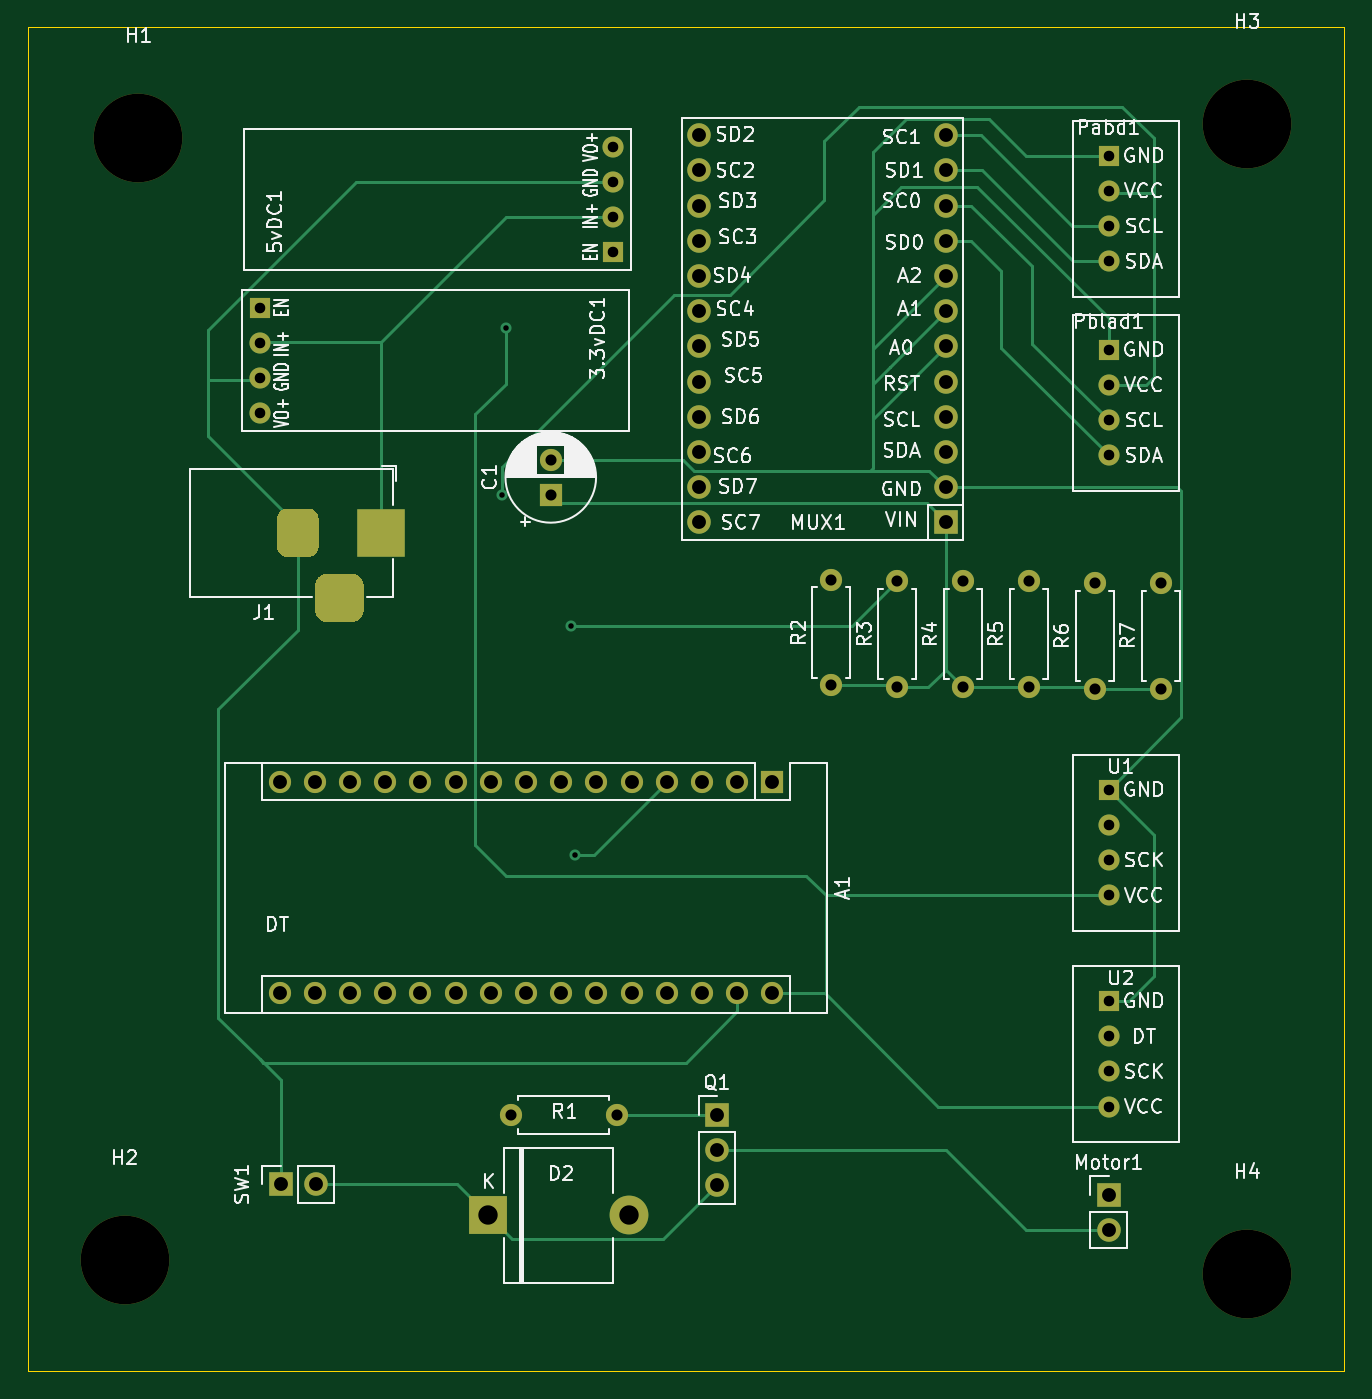
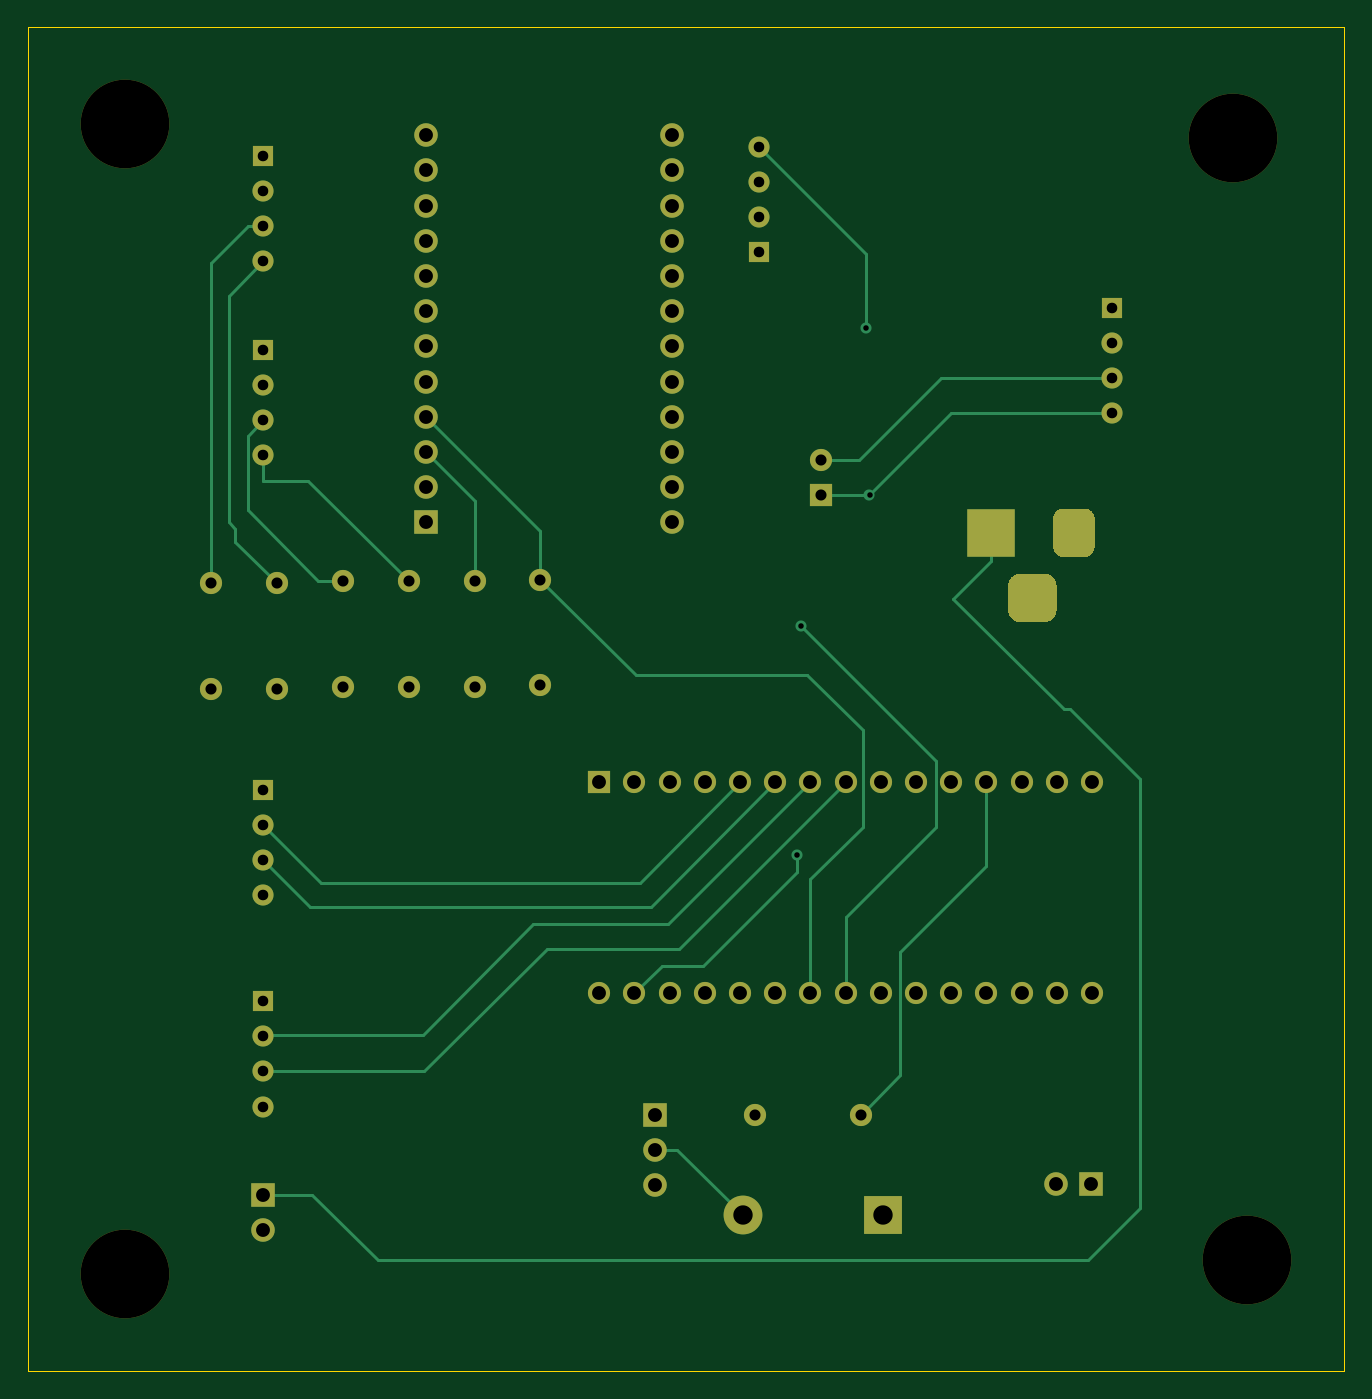
Circuit board: 11 layer files. Board 95.0 x 97.0 mm.
- bottom_copper: main_circuit-B_Cu.gbr (13065 bytes)
- bottom_mask: main_circuit-B_Mask.gbr (4786 bytes)
- paste: main_circuit-B_Paste.gbr (465 bytes)
- bottom_silk: main_circuit-B_SilkS.gbr (466 bytes)
- outline: main_circuit-Edge_Cuts.gbr (695 bytes)
- top_copper: main_circuit-F_Cu.gbr (15623 bytes)
- top_mask: main_circuit-F_Mask.gbr (4786 bytes)
- paste: main_circuit-F_Paste.gbr (465 bytes)
- top_silk: main_circuit-F_SilkS.gbr (74748 bytes)
- drill: main_circuit-NPTH.drl (345 bytes)
- drill: main_circuit-PTH.drl (2180 bytes)

=== bottom_copper: main_circuit-B_Cu.gbr (13065 bytes, source omitted) ===
=== bottom_mask: main_circuit-B_Mask.gbr ===
%TF.GenerationSoftware,KiCad,Pcbnew,(5.1.12)-1*%
%TF.CreationDate,2022-05-12T22:17:49+01:00*%
%TF.ProjectId,main_circuit,6d61696e-5f63-4697-9263-7569742e6b69,rev?*%
%TF.SameCoordinates,Original*%
%TF.FileFunction,Soldermask,Bot*%
%TF.FilePolarity,Negative*%
%FSLAX46Y46*%
G04 Gerber Fmt 4.6, Leading zero omitted, Abs format (unit mm)*
G04 Created by KiCad (PCBNEW (5.1.12)-1) date 2022-05-12 22:17:49*
%MOMM*%
%LPD*%
G01*
G04 APERTURE LIST*
%ADD10C,6.400000*%
%ADD11R,1.524000X1.524000*%
%ADD12C,1.524000*%
%ADD13R,1.600000X1.600000*%
%ADD14O,1.600000X1.600000*%
%ADD15C,1.600000*%
%ADD16R,2.800000X2.800000*%
%ADD17O,2.800000X2.800000*%
%ADD18R,3.500000X3.500000*%
%ADD19O,1.700000X1.700000*%
%ADD20R,1.700000X1.700000*%
G04 APERTURE END LIST*
D10*
%TO.C,H4*%
X181000000Y-123000000D03*
%TD*%
%TO.C,H3*%
X181000000Y-40000000D03*
%TD*%
%TO.C,H2*%
X100000000Y-122000000D03*
%TD*%
%TO.C,H1*%
X101000000Y-41000000D03*
%TD*%
D11*
%TO.C,3.3vDC1*%
X109750000Y-53250000D03*
D12*
X109750000Y-55790000D03*
X109750000Y-58330000D03*
X109750000Y-60870000D03*
%TD*%
%TO.C,5vDC1*%
X135250000Y-41630000D03*
X135250000Y-44170000D03*
X135250000Y-46710000D03*
D11*
X135250000Y-49250000D03*
%TD*%
D13*
%TO.C,A1*%
X146750000Y-87500000D03*
D14*
X113730000Y-102740000D03*
X144210000Y-87500000D03*
X116270000Y-102740000D03*
X141670000Y-87500000D03*
X118810000Y-102740000D03*
X139130000Y-87500000D03*
X121350000Y-102740000D03*
X136590000Y-87500000D03*
X123890000Y-102740000D03*
X134050000Y-87500000D03*
X126430000Y-102740000D03*
X131510000Y-87500000D03*
X128970000Y-102740000D03*
X128970000Y-87500000D03*
X131510000Y-102740000D03*
X126430000Y-87500000D03*
X134050000Y-102740000D03*
X123890000Y-87500000D03*
X136590000Y-102740000D03*
X121350000Y-87500000D03*
X139130000Y-102740000D03*
X118810000Y-87500000D03*
X141670000Y-102740000D03*
X116270000Y-87500000D03*
X144210000Y-102740000D03*
X113730000Y-87500000D03*
X146750000Y-102740000D03*
X111190000Y-87500000D03*
X111190000Y-102740000D03*
%TD*%
D13*
%TO.C,C1*%
X130750000Y-66750000D03*
D15*
X130750000Y-64250000D03*
%TD*%
D16*
%TO.C,D2*%
X126250000Y-118750000D03*
D17*
X136410000Y-118750000D03*
%TD*%
D18*
%TO.C,J1*%
X118500000Y-69500000D03*
G36*
G01*
X111000000Y-70500000D02*
X111000000Y-68500000D01*
G75*
G02*
X111750000Y-67750000I750000J0D01*
G01*
X113250000Y-67750000D01*
G75*
G02*
X114000000Y-68500000I0J-750000D01*
G01*
X114000000Y-70500000D01*
G75*
G02*
X113250000Y-71250000I-750000J0D01*
G01*
X111750000Y-71250000D01*
G75*
G02*
X111000000Y-70500000I0J750000D01*
G01*
G37*
G36*
G01*
X113750000Y-75075000D02*
X113750000Y-73325000D01*
G75*
G02*
X114625000Y-72450000I875000J0D01*
G01*
X116375000Y-72450000D01*
G75*
G02*
X117250000Y-73325000I0J-875000D01*
G01*
X117250000Y-75075000D01*
G75*
G02*
X116375000Y-75950000I-875000J0D01*
G01*
X114625000Y-75950000D01*
G75*
G02*
X113750000Y-75075000I0J875000D01*
G01*
G37*
%TD*%
D19*
%TO.C,MUX1*%
X141470000Y-40810000D03*
X141470000Y-43350000D03*
X141470000Y-45890000D03*
X141470000Y-48430000D03*
X141470000Y-50970000D03*
X141470000Y-53510000D03*
X141470000Y-56050000D03*
X141470000Y-58590000D03*
X141470000Y-61130000D03*
X141470000Y-63670000D03*
X141470000Y-66210000D03*
X141470000Y-68750000D03*
X159250000Y-40810000D03*
X159250000Y-43350000D03*
X159250000Y-45890000D03*
X159250000Y-48430000D03*
X159250000Y-50970000D03*
X159250000Y-53510000D03*
X159250000Y-56050000D03*
X159250000Y-58590000D03*
X159250000Y-61130000D03*
X159250000Y-63670000D03*
X159250000Y-66210000D03*
D20*
X159250000Y-68750000D03*
%TD*%
D12*
%TO.C,Pabd1*%
X171000000Y-49910000D03*
X171000000Y-47370000D03*
X171000000Y-44830000D03*
D11*
X171000000Y-42290000D03*
%TD*%
%TO.C,Pblad1*%
X171000000Y-56290000D03*
D12*
X171000000Y-58830000D03*
X171000000Y-61370000D03*
X171000000Y-63910000D03*
%TD*%
D20*
%TO.C,Q1*%
X142750000Y-111500000D03*
D19*
X142750000Y-114040000D03*
X142750000Y-116580000D03*
%TD*%
D15*
%TO.C,R1*%
X135500000Y-111500000D03*
D14*
X127880000Y-111500000D03*
%TD*%
D15*
%TO.C,R2*%
X151000000Y-80500000D03*
D14*
X151000000Y-72880000D03*
%TD*%
D15*
%TO.C,R3*%
X155750000Y-80620000D03*
D14*
X155750000Y-73000000D03*
%TD*%
%TO.C,R4*%
X160500000Y-73000000D03*
D15*
X160500000Y-80620000D03*
%TD*%
%TO.C,R5*%
X165250000Y-80620000D03*
D14*
X165250000Y-73000000D03*
%TD*%
%TO.C,R6*%
X170000000Y-73130000D03*
D15*
X170000000Y-80750000D03*
%TD*%
D14*
%TO.C,R7*%
X174750000Y-73130000D03*
D15*
X174750000Y-80750000D03*
%TD*%
D20*
%TO.C,SW1*%
X111250000Y-116500000D03*
D19*
X113790000Y-116500000D03*
%TD*%
D11*
%TO.C,U1*%
X171000000Y-88040000D03*
D12*
X171000000Y-90580000D03*
X171000000Y-93120000D03*
X171000000Y-95660000D03*
%TD*%
%TO.C,U2*%
X171000000Y-110910000D03*
X171000000Y-108370000D03*
X171000000Y-105830000D03*
D11*
X171000000Y-103290000D03*
%TD*%
D20*
%TO.C,Motor1*%
X171000000Y-117250000D03*
D19*
X171000000Y-119790000D03*
%TD*%
M02*

=== paste: main_circuit-B_Paste.gbr ===
%TF.GenerationSoftware,KiCad,Pcbnew,(5.1.12)-1*%
%TF.CreationDate,2022-05-12T22:17:49+01:00*%
%TF.ProjectId,main_circuit,6d61696e-5f63-4697-9263-7569742e6b69,rev?*%
%TF.SameCoordinates,Original*%
%TF.FileFunction,Paste,Bot*%
%TF.FilePolarity,Positive*%
%FSLAX46Y46*%
G04 Gerber Fmt 4.6, Leading zero omitted, Abs format (unit mm)*
G04 Created by KiCad (PCBNEW (5.1.12)-1) date 2022-05-12 22:17:49*
%MOMM*%
%LPD*%
G01*
G04 APERTURE LIST*
G04 APERTURE END LIST*
M02*

=== bottom_silk: main_circuit-B_SilkS.gbr ===
%TF.GenerationSoftware,KiCad,Pcbnew,(5.1.12)-1*%
%TF.CreationDate,2022-05-12T22:17:49+01:00*%
%TF.ProjectId,main_circuit,6d61696e-5f63-4697-9263-7569742e6b69,rev?*%
%TF.SameCoordinates,Original*%
%TF.FileFunction,Legend,Bot*%
%TF.FilePolarity,Positive*%
%FSLAX46Y46*%
G04 Gerber Fmt 4.6, Leading zero omitted, Abs format (unit mm)*
G04 Created by KiCad (PCBNEW (5.1.12)-1) date 2022-05-12 22:17:49*
%MOMM*%
%LPD*%
G01*
G04 APERTURE LIST*
G04 APERTURE END LIST*
M02*

=== outline: main_circuit-Edge_Cuts.gbr ===
%TF.GenerationSoftware,KiCad,Pcbnew,(5.1.12)-1*%
%TF.CreationDate,2022-05-12T22:17:49+01:00*%
%TF.ProjectId,main_circuit,6d61696e-5f63-4697-9263-7569742e6b69,rev?*%
%TF.SameCoordinates,Original*%
%TF.FileFunction,Profile,NP*%
%FSLAX46Y46*%
G04 Gerber Fmt 4.6, Leading zero omitted, Abs format (unit mm)*
G04 Created by KiCad (PCBNEW (5.1.12)-1) date 2022-05-12 22:17:49*
%MOMM*%
%LPD*%
G01*
G04 APERTURE LIST*
%TA.AperFunction,Profile*%
%ADD10C,0.050000*%
%TD*%
G04 APERTURE END LIST*
D10*
X93000000Y-33000000D02*
X93000000Y-130000000D01*
X188000000Y-33000000D02*
X93000000Y-33000000D01*
X188000000Y-130000000D02*
X188000000Y-33000000D01*
X93000000Y-130000000D02*
X188000000Y-130000000D01*
M02*

=== top_copper: main_circuit-F_Cu.gbr (15623 bytes, source omitted) ===
=== top_mask: main_circuit-F_Mask.gbr ===
%TF.GenerationSoftware,KiCad,Pcbnew,(5.1.12)-1*%
%TF.CreationDate,2022-05-12T22:17:49+01:00*%
%TF.ProjectId,main_circuit,6d61696e-5f63-4697-9263-7569742e6b69,rev?*%
%TF.SameCoordinates,Original*%
%TF.FileFunction,Soldermask,Top*%
%TF.FilePolarity,Negative*%
%FSLAX46Y46*%
G04 Gerber Fmt 4.6, Leading zero omitted, Abs format (unit mm)*
G04 Created by KiCad (PCBNEW (5.1.12)-1) date 2022-05-12 22:17:49*
%MOMM*%
%LPD*%
G01*
G04 APERTURE LIST*
%ADD10C,6.400000*%
%ADD11R,1.524000X1.524000*%
%ADD12C,1.524000*%
%ADD13R,1.600000X1.600000*%
%ADD14O,1.600000X1.600000*%
%ADD15C,1.600000*%
%ADD16R,2.800000X2.800000*%
%ADD17O,2.800000X2.800000*%
%ADD18R,3.500000X3.500000*%
%ADD19O,1.700000X1.700000*%
%ADD20R,1.700000X1.700000*%
G04 APERTURE END LIST*
D10*
%TO.C,H4*%
X181000000Y-123000000D03*
%TD*%
%TO.C,H3*%
X181000000Y-40000000D03*
%TD*%
%TO.C,H2*%
X100000000Y-122000000D03*
%TD*%
%TO.C,H1*%
X101000000Y-41000000D03*
%TD*%
D11*
%TO.C,3.3vDC1*%
X109750000Y-53250000D03*
D12*
X109750000Y-55790000D03*
X109750000Y-58330000D03*
X109750000Y-60870000D03*
%TD*%
%TO.C,5vDC1*%
X135250000Y-41630000D03*
X135250000Y-44170000D03*
X135250000Y-46710000D03*
D11*
X135250000Y-49250000D03*
%TD*%
D13*
%TO.C,A1*%
X146750000Y-87500000D03*
D14*
X113730000Y-102740000D03*
X144210000Y-87500000D03*
X116270000Y-102740000D03*
X141670000Y-87500000D03*
X118810000Y-102740000D03*
X139130000Y-87500000D03*
X121350000Y-102740000D03*
X136590000Y-87500000D03*
X123890000Y-102740000D03*
X134050000Y-87500000D03*
X126430000Y-102740000D03*
X131510000Y-87500000D03*
X128970000Y-102740000D03*
X128970000Y-87500000D03*
X131510000Y-102740000D03*
X126430000Y-87500000D03*
X134050000Y-102740000D03*
X123890000Y-87500000D03*
X136590000Y-102740000D03*
X121350000Y-87500000D03*
X139130000Y-102740000D03*
X118810000Y-87500000D03*
X141670000Y-102740000D03*
X116270000Y-87500000D03*
X144210000Y-102740000D03*
X113730000Y-87500000D03*
X146750000Y-102740000D03*
X111190000Y-87500000D03*
X111190000Y-102740000D03*
%TD*%
D13*
%TO.C,C1*%
X130750000Y-66750000D03*
D15*
X130750000Y-64250000D03*
%TD*%
D16*
%TO.C,D2*%
X126250000Y-118750000D03*
D17*
X136410000Y-118750000D03*
%TD*%
D18*
%TO.C,J1*%
X118500000Y-69500000D03*
G36*
G01*
X111000000Y-70500000D02*
X111000000Y-68500000D01*
G75*
G02*
X111750000Y-67750000I750000J0D01*
G01*
X113250000Y-67750000D01*
G75*
G02*
X114000000Y-68500000I0J-750000D01*
G01*
X114000000Y-70500000D01*
G75*
G02*
X113250000Y-71250000I-750000J0D01*
G01*
X111750000Y-71250000D01*
G75*
G02*
X111000000Y-70500000I0J750000D01*
G01*
G37*
G36*
G01*
X113750000Y-75075000D02*
X113750000Y-73325000D01*
G75*
G02*
X114625000Y-72450000I875000J0D01*
G01*
X116375000Y-72450000D01*
G75*
G02*
X117250000Y-73325000I0J-875000D01*
G01*
X117250000Y-75075000D01*
G75*
G02*
X116375000Y-75950000I-875000J0D01*
G01*
X114625000Y-75950000D01*
G75*
G02*
X113750000Y-75075000I0J875000D01*
G01*
G37*
%TD*%
D19*
%TO.C,MUX1*%
X141470000Y-40810000D03*
X141470000Y-43350000D03*
X141470000Y-45890000D03*
X141470000Y-48430000D03*
X141470000Y-50970000D03*
X141470000Y-53510000D03*
X141470000Y-56050000D03*
X141470000Y-58590000D03*
X141470000Y-61130000D03*
X141470000Y-63670000D03*
X141470000Y-66210000D03*
X141470000Y-68750000D03*
X159250000Y-40810000D03*
X159250000Y-43350000D03*
X159250000Y-45890000D03*
X159250000Y-48430000D03*
X159250000Y-50970000D03*
X159250000Y-53510000D03*
X159250000Y-56050000D03*
X159250000Y-58590000D03*
X159250000Y-61130000D03*
X159250000Y-63670000D03*
X159250000Y-66210000D03*
D20*
X159250000Y-68750000D03*
%TD*%
D12*
%TO.C,Pabd1*%
X171000000Y-49910000D03*
X171000000Y-47370000D03*
X171000000Y-44830000D03*
D11*
X171000000Y-42290000D03*
%TD*%
%TO.C,Pblad1*%
X171000000Y-56290000D03*
D12*
X171000000Y-58830000D03*
X171000000Y-61370000D03*
X171000000Y-63910000D03*
%TD*%
D20*
%TO.C,Q1*%
X142750000Y-111500000D03*
D19*
X142750000Y-114040000D03*
X142750000Y-116580000D03*
%TD*%
D15*
%TO.C,R1*%
X135500000Y-111500000D03*
D14*
X127880000Y-111500000D03*
%TD*%
D15*
%TO.C,R2*%
X151000000Y-80500000D03*
D14*
X151000000Y-72880000D03*
%TD*%
D15*
%TO.C,R3*%
X155750000Y-80620000D03*
D14*
X155750000Y-73000000D03*
%TD*%
%TO.C,R4*%
X160500000Y-73000000D03*
D15*
X160500000Y-80620000D03*
%TD*%
%TO.C,R5*%
X165250000Y-80620000D03*
D14*
X165250000Y-73000000D03*
%TD*%
%TO.C,R6*%
X170000000Y-73130000D03*
D15*
X170000000Y-80750000D03*
%TD*%
D14*
%TO.C,R7*%
X174750000Y-73130000D03*
D15*
X174750000Y-80750000D03*
%TD*%
D20*
%TO.C,SW1*%
X111250000Y-116500000D03*
D19*
X113790000Y-116500000D03*
%TD*%
D11*
%TO.C,U1*%
X171000000Y-88040000D03*
D12*
X171000000Y-90580000D03*
X171000000Y-93120000D03*
X171000000Y-95660000D03*
%TD*%
%TO.C,U2*%
X171000000Y-110910000D03*
X171000000Y-108370000D03*
X171000000Y-105830000D03*
D11*
X171000000Y-103290000D03*
%TD*%
D20*
%TO.C,Motor1*%
X171000000Y-117250000D03*
D19*
X171000000Y-119790000D03*
%TD*%
M02*

=== paste: main_circuit-F_Paste.gbr ===
%TF.GenerationSoftware,KiCad,Pcbnew,(5.1.12)-1*%
%TF.CreationDate,2022-05-12T22:17:49+01:00*%
%TF.ProjectId,main_circuit,6d61696e-5f63-4697-9263-7569742e6b69,rev?*%
%TF.SameCoordinates,Original*%
%TF.FileFunction,Paste,Top*%
%TF.FilePolarity,Positive*%
%FSLAX46Y46*%
G04 Gerber Fmt 4.6, Leading zero omitted, Abs format (unit mm)*
G04 Created by KiCad (PCBNEW (5.1.12)-1) date 2022-05-12 22:17:49*
%MOMM*%
%LPD*%
G01*
G04 APERTURE LIST*
G04 APERTURE END LIST*
M02*

=== top_silk: main_circuit-F_SilkS.gbr (74748 bytes, source omitted) ===
=== drill: main_circuit-NPTH.drl ===
M48
; DRILL file {KiCad (5.1.12)-1} date 05/12/22 22:17:59
; FORMAT={-:-/ absolute / inch / decimal}
; #@! TF.CreationDate,2022-05-12T22:17:59+01:00
; #@! TF.GenerationSoftware,Kicad,Pcbnew,(5.1.12)-1
; #@! TF.FileFunction,NonPlated,1,2,NPTH
FMAT,2
INCH
T1C0.2520
%
G90
G05
T1
X3.937Y-4.8031
X3.9764Y-1.6142
X7.126Y-1.5748
X7.126Y-4.8425
T0
M30

=== drill: main_circuit-PTH.drl ===
M48
; DRILL file {KiCad (5.1.12)-1} date 05/12/22 22:17:59
; FORMAT={-:-/ absolute / inch / decimal}
; #@! TF.CreationDate,2022-05-12T22:17:59+01:00
; #@! TF.GenerationSoftware,Kicad,Pcbnew,(5.1.12)-1
; #@! TF.FileFunction,Plated,1,2,PTH
FMAT,2
INCH
T1C0.0157
T2C0.0300
T3C0.0315
T4C0.0394
T5C0.0551
%
G90
G05
T1
X5.0098Y-2.628
X5.0197Y-2.1555
X5.2047Y-3.002
X5.2165Y-3.6516
T2
X4.3209Y-2.0965
X4.3209Y-2.1965
X4.3209Y-2.2965
X4.3209Y-2.3965
X5.3248Y-1.639
X5.3248Y-1.739
X5.3248Y-1.839
X5.3248Y-1.939
X6.7323Y-1.665
X6.7323Y-1.765
X6.7323Y-1.865
X6.7323Y-1.965
X6.7323Y-2.2161
X6.7323Y-2.3161
X6.7323Y-2.4161
X6.7323Y-2.5161
X6.7323Y-3.4661
X6.7323Y-3.5661
X6.7323Y-3.6661
X6.7323Y-3.7661
X6.7323Y-4.0665
X6.7323Y-4.1665
X6.7323Y-4.2665
X6.7323Y-4.3665
T3
X5.0346Y-4.3898
X5.1476Y-2.5295
X5.1476Y-2.628
X5.3346Y-4.3898
X5.9449Y-2.8693
X5.9449Y-3.1693
X6.1319Y-2.874
X6.1319Y-3.174
X6.3189Y-2.874
X6.3189Y-3.174
X6.5059Y-2.874
X6.5059Y-3.174
X6.6929Y-2.8791
X6.6929Y-3.1791
X6.8799Y-2.8791
X6.8799Y-3.1791
T4
X4.3776Y-3.4449
X4.3776Y-4.0449
X4.3799Y-4.5866
X4.4776Y-3.4449
X4.4776Y-4.0449
X4.4799Y-4.5866
X4.5776Y-3.4449
X4.5776Y-4.0449
X4.6776Y-3.4449
X4.6776Y-4.0449
X4.7776Y-3.4449
X4.7776Y-4.0449
X4.8776Y-3.4449
X4.8776Y-4.0449
X4.9776Y-3.4449
X4.9776Y-4.0449
X5.0776Y-3.4449
X5.0776Y-4.0449
X5.1776Y-3.4449
X5.1776Y-4.0449
X5.2776Y-3.4449
X5.2776Y-4.0449
X5.3776Y-3.4449
X5.3776Y-4.0449
X5.4776Y-3.4449
X5.4776Y-4.0449
X5.5697Y-1.6067
X5.5697Y-1.7067
X5.5697Y-1.8067
X5.5697Y-1.9067
X5.5697Y-2.0067
X5.5697Y-2.1067
X5.5697Y-2.2067
X5.5697Y-2.3067
X5.5697Y-2.4067
X5.5697Y-2.5067
X5.5697Y-2.6067
X5.5697Y-2.7067
X5.5776Y-3.4449
X5.5776Y-4.0449
X5.6201Y-4.3898
X5.6201Y-4.4898
X5.6201Y-4.5898
X5.6776Y-3.4449
X5.6776Y-4.0449
X5.7776Y-3.4449
X5.7776Y-4.0449
X6.2697Y-1.6067
X6.2697Y-1.7067
X6.2697Y-1.8067
X6.2697Y-1.9067
X6.2697Y-2.0067
X6.2697Y-2.1067
X6.2697Y-2.2067
X6.2697Y-2.3067
X6.2697Y-2.4067
X6.2697Y-2.5067
X6.2697Y-2.6067
X6.2697Y-2.7067
X6.7323Y-4.6161
X6.7323Y-4.7161
T5
X4.9705Y-4.6752
X5.3705Y-4.6752
T4
G00X4.4291Y-2.6969
M15
G01X4.4291Y-2.7756
M16
G05
G00X4.5079Y-2.9213
M15
G01X4.5866Y-2.9213
M16
G05
G00X4.6654Y-2.6969
M15
G01X4.6654Y-2.7756
M16
G05
T0
M30

